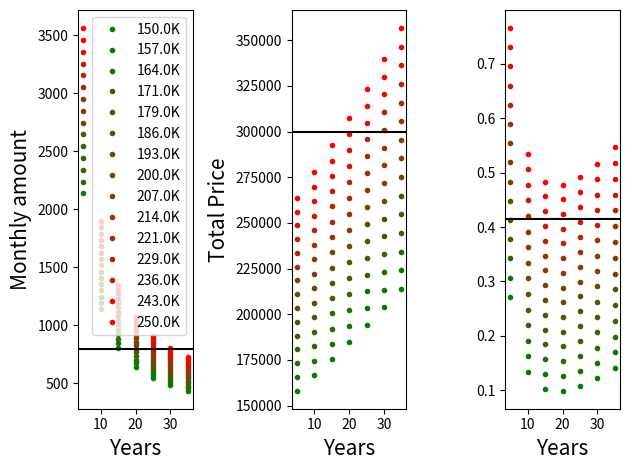

Write the Python code that produced this figure.
"""
@author: HuidobroMG

We predict the monthly payment amount and the final price of a house given some parameters of a mortgage.
In the first part we give the values mentioned above using some standard values of years, price and TIN.
In the last part we compute the values for different conditions in a mortgage and define a weigthed index to
determine the optimal conditions of a house given your requirements.
"""

# Import the modules
import numpy as np
import matplotlib.pyplot as plt
from matplotlib.colors import LinearSegmentedColormap

years = 25 # Number of years
n_dues = 12*years # Number of dues

# Tipo de interes nominal
TIN = 2.64 # Percentage

price = 200000 # Total price of the apartment
entry = 0.2 # Initial amount
mortgage = (1 - entry)*price # The bank mortgage loan

# Monthly amount of the mortgage using the compound interest formula
def comp_interest(mortgage, TIN, n_dues):
    TIN /= 100
    r = TIN/12
    return mortgage*r*(1 + r)**n_dues/((1 + r)**n_dues - 1)

m = comp_interest(mortgage, TIN, n_dues)
total = entry*price + n_dues*m
print('Initial Value =', price)
print('Monthly amount of Mortgage (25 years) =', np.round(m, 2))
print('Total Price =', np.round(total, 2))


# Comparison between the different conditions
years = np.arange(5, 40, 5)
n_dues = 12*years
price = np.linspace(150000, 250000, 15)
entry = 0.2
mortgage = (1 - entry)*price

m = np.zeros((len(price), len(years)))
total = np.zeros((len(price), len(years)))
for i in range(len(price)):
    for j in range(len(n_dues)):
        m[i,j] = comp_interest(mortgage[i], TIN, n_dues[j])
        total[i,j] = entry*price[i] + n_dues[j]*m[i,j]

# Combined index between 0 (cheap) and 1 (expensive)
alpha = 0.5 # Multiple of the monthly amount
combined = alpha*(m - np.min(m))/(np.max(m) - np.min(m)) + (1 - alpha)*(total - np.min(total))/(np.max(total) - np.min(total))

# Maximal affordable values
max_m = 800
max_entry = 50000
max_price = max_entry/0.2
max_total = 1.2*max_price
max_combined = alpha*(max_m - np.min(m))/(np.max(m) - np.min(m)) + (1 - alpha)*(max_total - np.min(total))/(np.max(total) - np.min(total))

# Graphical comparison
fig = plt.figure()
ax1 = fig.add_subplot(131)
ax2 = fig.add_subplot(132)
ax3 = fig.add_subplot(133)

# Map of colours
cmap = plt.cm.get_cmap('hsv', len(price)+1)
cmap = LinearSegmentedColormap.from_list('gr', ["g", "r"], N = len(price))
colors = cmap(np.linspace(0, 1, len(price)+1))

# Labels
price_labels = np.round(price/1000)

for i in range(len(price)):
    ax1.plot(years, m[i], '.', color = colors[i], label = str(price_labels[i])+'K')
    ax2.plot(years, total[i], '.', color = colors[i])
    ax3.plot(years, combined[i], '.', color = colors[i])

ax1.axhline(max_m, color = 'black')
ax2.axhline(max_total, color = 'black')
ax3.axhline(max_combined, color = 'black')

ax1.set_xlabel('Years', fontsize = 15)
ax1.set_ylabel('Monthly amount', fontsize = 15)
ax2.set_xlabel('Years', fontsize = 15)
ax2.set_ylabel('Total Price', fontsize = 15)
ax3.set_xlabel('Years', fontsize = 15)

ax1.legend(fontsize = 10)

fig.tight_layout()
plt.show()
